2-way image classification set "coad_msi_mss" from GitHub (elainealverina/FIT3164); label vocabulary: MSI mutant, MSS JPEG.

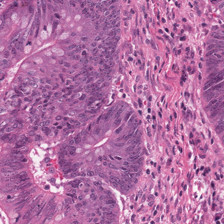
Label: MSI mutant

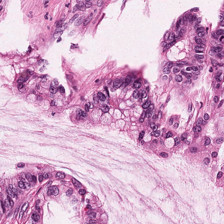
Label: MSS JPEG

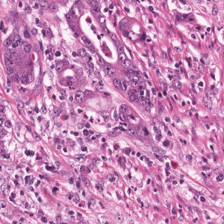
Label: MSI mutant

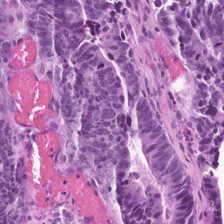
Label: MSS JPEG

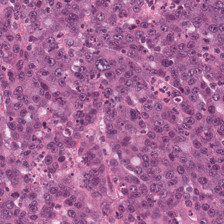
Label: MSI mutant

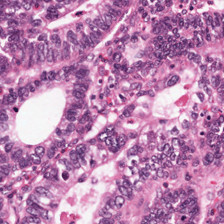
Label: MSS JPEG
